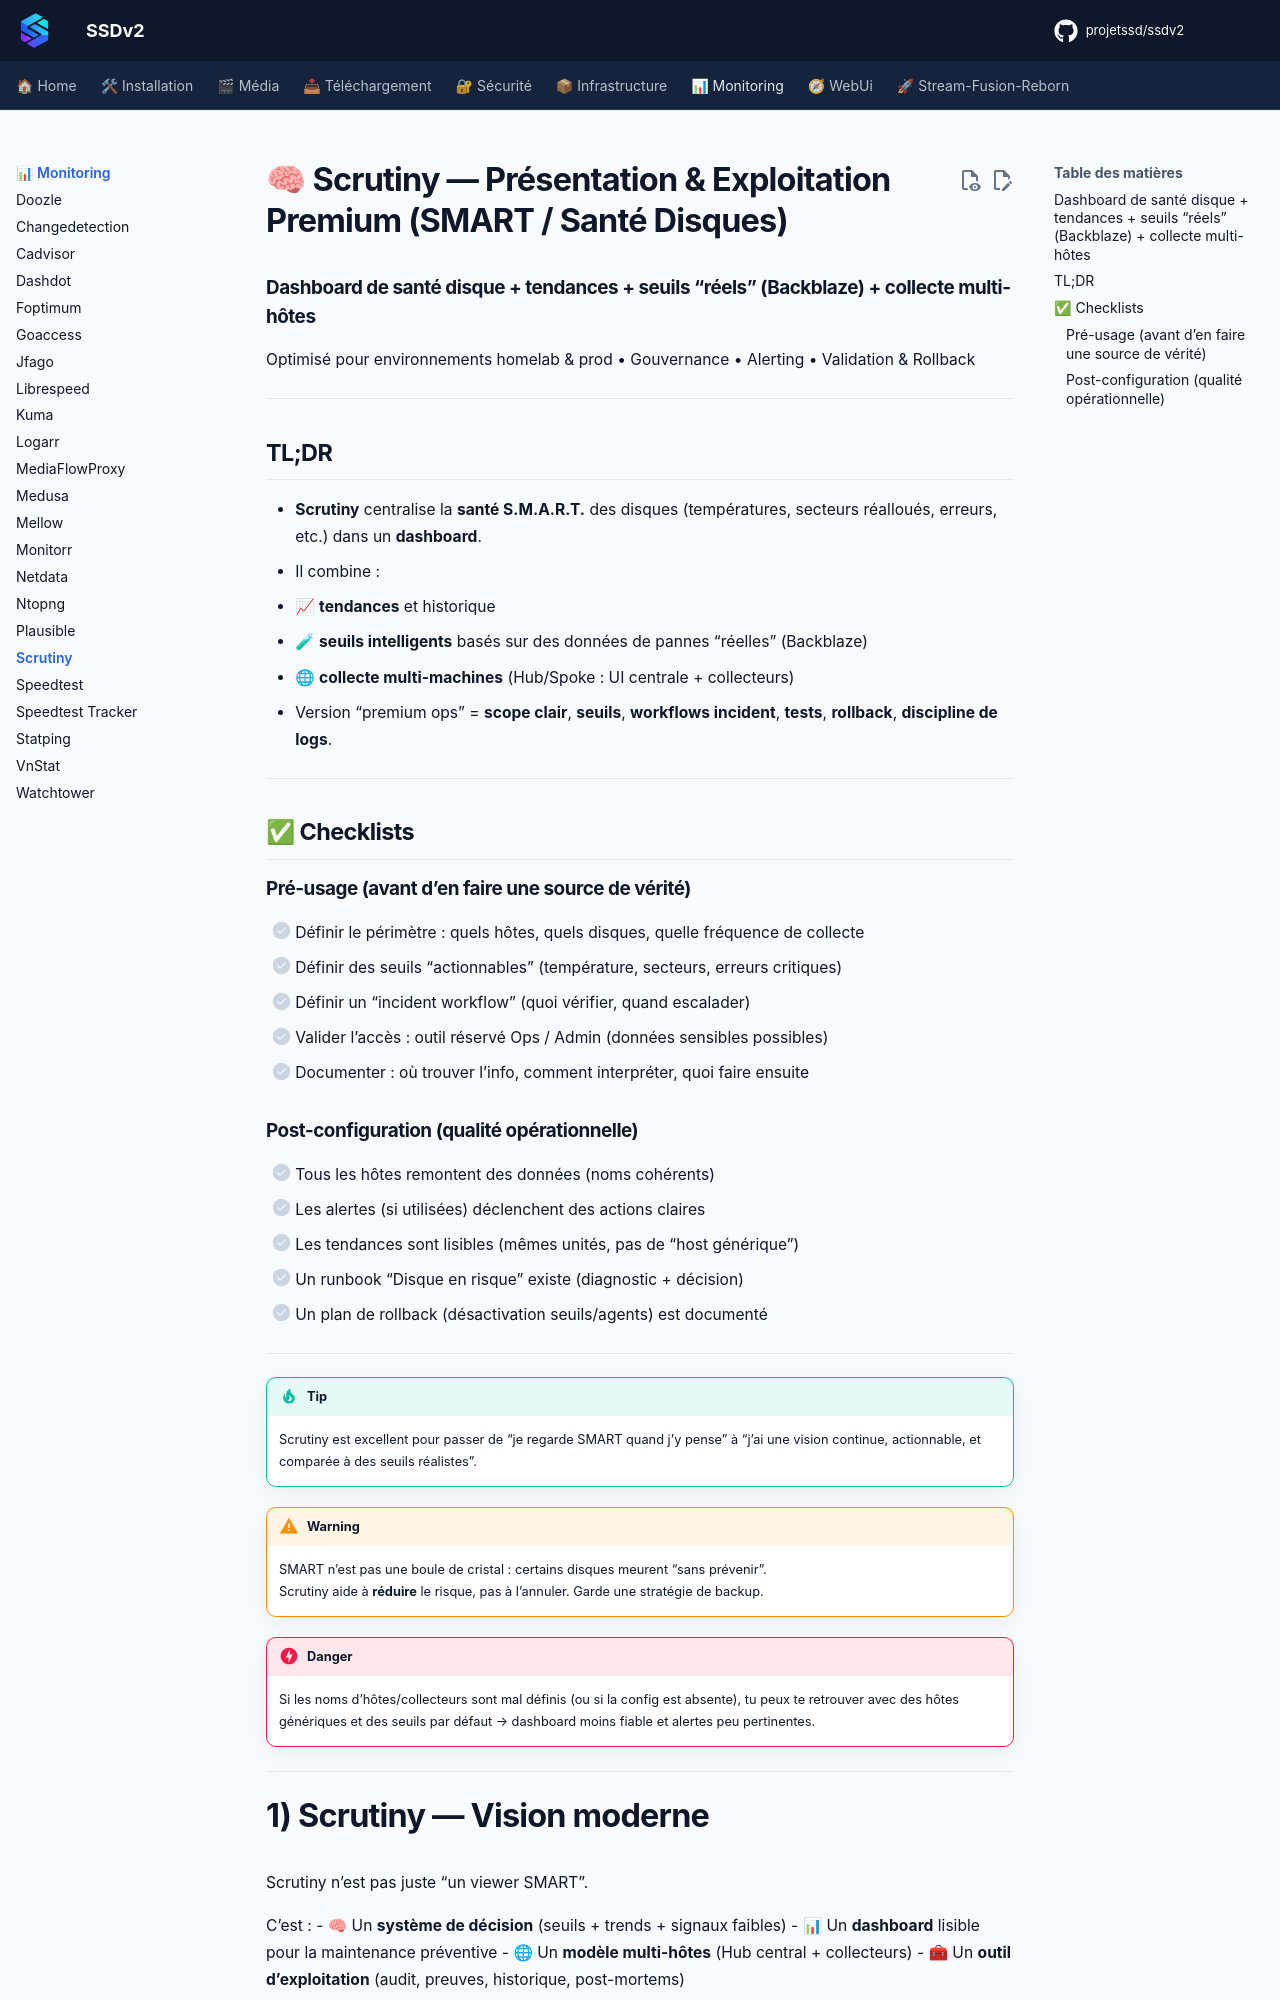

repository: projetssd/ssdv2_docs · page: applications/monitoring/scrutiny/index.html · generator: mkdocs

# 🧠 Scrutiny — Présentation & Exploitation Premium (SMART / Santé Disques)

### Dashboard de santé disque + tendances + seuils “réels” (Backblaze) + collecte multi-hôtes
Optimisé pour environnements homelab & prod • Gouvernance • Alerting • Validation & Rollback

---

## TL;DR

- **Scrutiny** centralise la **santé S.M.A.R.T.** des disques (températures, secteurs réalloués, erreurs, etc.) dans un **dashboard**.
- Il combine :
  - 📈 **tendances** et historique
  - 🧪 **seuils intelligents** basés sur des données de pannes “réelles” (Backblaze)
  - 🌐 **collecte multi-machines** (Hub/Spoke : UI centrale + collecteurs)
- Version “premium ops” = **scope clair**, **seuils**, **workflows incident**, **tests**, **rollback**, **discipline de logs**.

---

## ✅ Checklists

### Pré-usage (avant d’en faire une source de vérité)
- [ ] Définir le périmètre : quels hôtes, quels disques, quelle fréquence de collecte
- [ ] Définir des seuils “actionnables” (température, secteurs, erreurs critiques)
- [ ] Définir un “incident workflow” (quoi vérifier, quand escalader)
- [ ] Valider l’accès : outil réservé Ops / Admin (données sensibles possibles)
- [ ] Documenter : où trouver l’info, comment interpréter, quoi faire ensuite

### Post-configuration (qualité opérationnelle)
- [ ] Tous les hôtes remontent des données (noms cohérents)
- [ ] Les alertes (si utilisées) déclenchent des actions claires
- [ ] Les tendances sont lisibles (mêmes unités, pas de “host générique”)
- [ ] Un runbook “Disque en risque” existe (diagnostic + décision)
- [ ] Un plan de rollback (désactivation seuils/agents) est documenté

---

> [!TIP]
> Scrutiny est excellent pour passer de “je regarde SMART quand j’y pense” à “j’ai une vision continue, actionnable, et comparée à des seuils réalistes”.

> [!WARNING]
> SMART n’est pas une boule de cristal : certains disques meurent “sans prévenir”.  
> Scrutiny aide à **réduire** le risque, pas à l’annuler. Garde une stratégie de backup.

> [!DANGER]
> Si les noms d’hôtes/collecteurs sont mal définis (ou si la config est absente), tu peux te retrouver avec des hôtes génériques et des seuils par défaut → dashboard moins fiable et alertes peu pertinentes.

---
